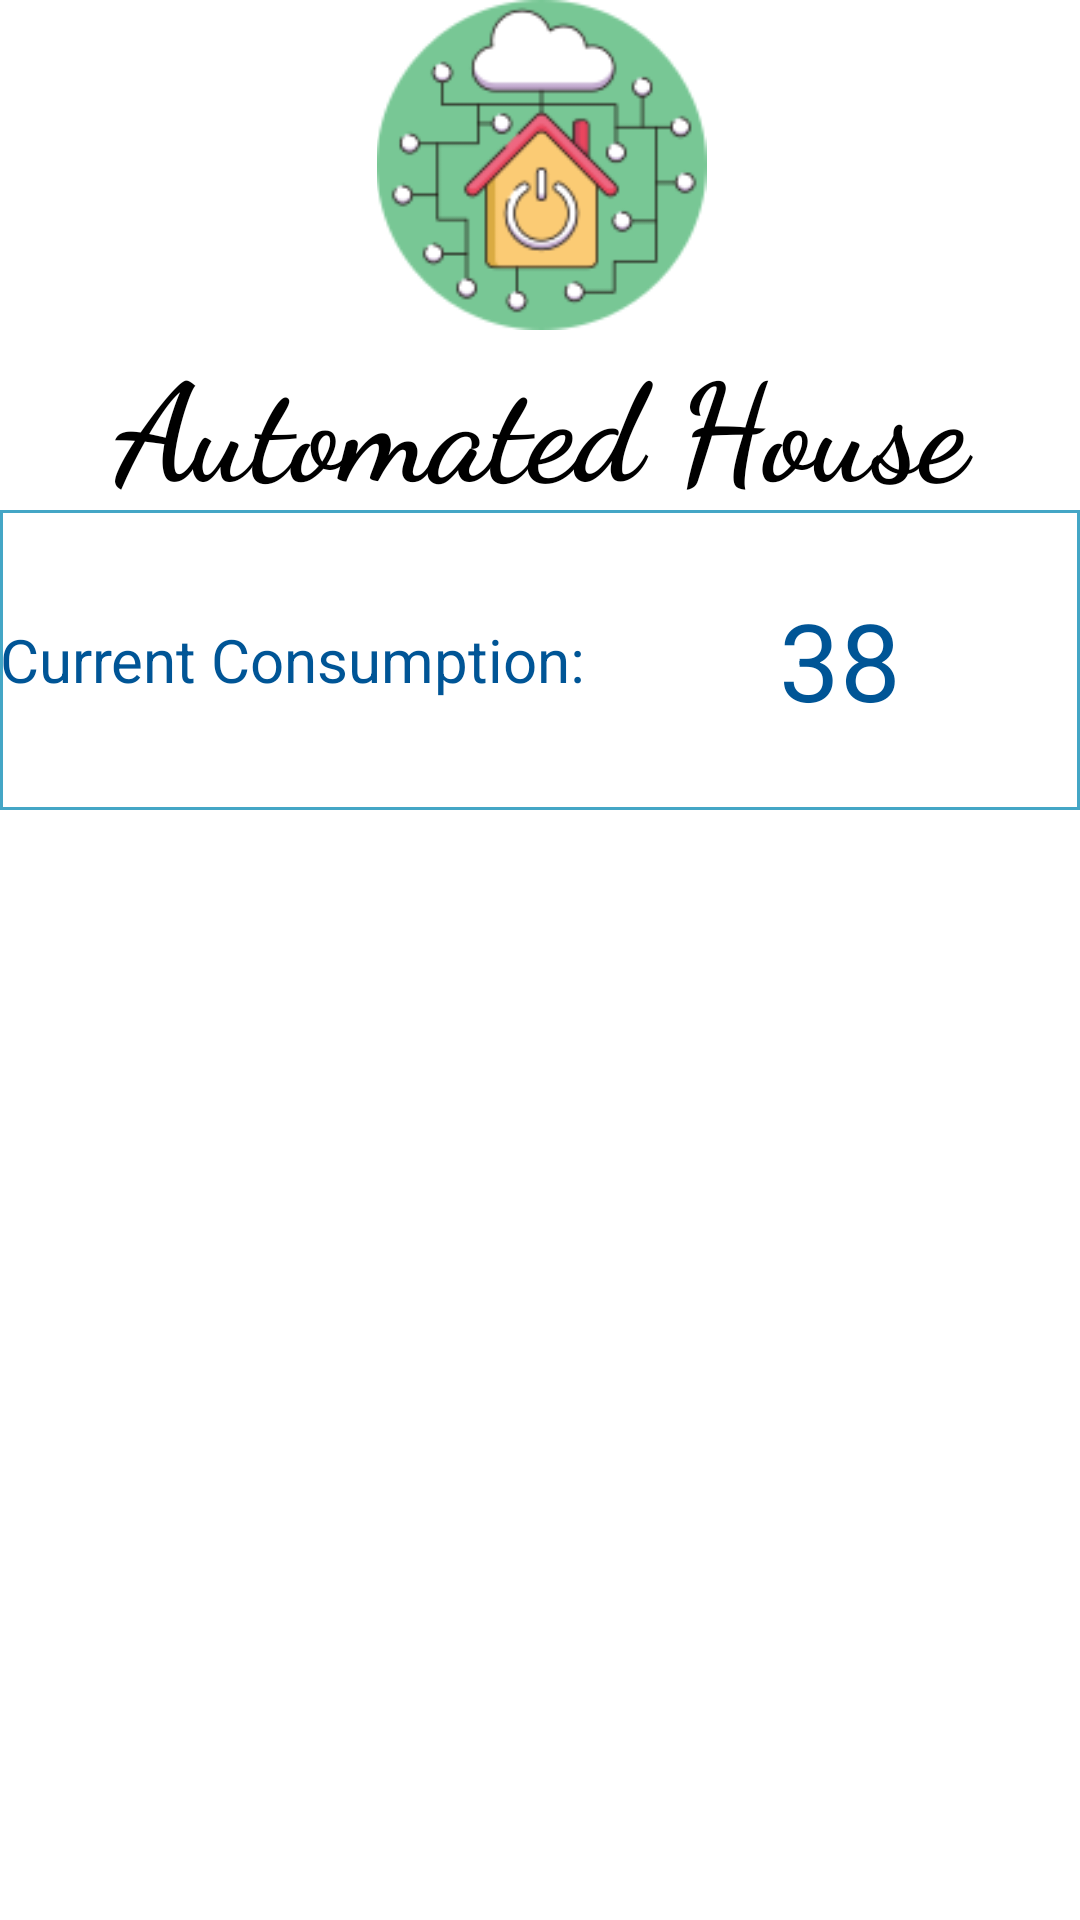

Produce the Android XML layout that renders to this screen, including the resource entries it uses.
<!-- AndroidManifest.xml: application theme Theme.AutomatedHouse -->
<!-- res/layout/activity_electricity_consumption.xml -->
<?xml version="1.0" encoding="utf-8"?>
<RelativeLayout
    xmlns:android="http://schemas.android.com/apk/res/android"
    xmlns:app="http://schemas.android.com/apk/res-auto"
    xmlns:tools="http://schemas.android.com/tools"
    android:layout_width="match_parent"
    android:layout_height="match_parent"
    tools:context=".ElectricityConsumption">
    <LinearLayout
        android:layout_width="match_parent"
        android:layout_height="170dp"
        android:id="@+id/header"
        android:orientation="vertical"
        >

        <RelativeLayout
            android:layout_width="match_parent"
            android:layout_height="match_parent"
            >
            <TextView
                android:layout_below="@+id/title"
                android:layout_width="match_parent"
                android:layout_height="match_parent"
                android:gravity="top|center"
                android:text="Automated House"
                android:textStyle="bold"
                android:textSize="45dp"
                android:fontFamily="cursive"
                android:textColor="@color/black"
                />

            <ImageView
                android:id="@+id/title"
                android:layout_width="312dp"
                android:layout_height="110dp"
                android:layout_alignParentLeft="true"
                android:layout_alignParentRight="true"
                android:layout_marginLeft="50dp"
                android:layout_marginRight="49dp"
                android:foregroundGravity="center"
                android:src="@drawable/smarthome">

            </ImageView>
        </RelativeLayout>

    </LinearLayout>
    <LinearLayout
        android:layout_below="@+id/header"
        android:layout_width="match_parent"
        android:layout_height="match_parent"
        android:orientation="vertical"
        >
        <RelativeLayout
            android:layout_width="match_parent"
            android:background="@drawable/suqareboder"
            android:layout_height="100dp" >


            <LinearLayout
                android:layout_width="match_parent"
                android:orientation="horizontal"
                android:layout_centerVertical="true"
                android:layout_height="wrap_content">
                <TextView
                    android:id="@+id/bed_room_text"
                    android:textColor="#005596"
                    android:layout_width="wrap_content"
                    android:textSize="20dp"
                    android:layout_gravity="center"
                    android:layout_height="wrap_content"
                    android:text="Current Consumption: "/>

                <TextView
                    android:id="@+id/current_consumption"
                    android:layout_width="match_parent"
                    android:layout_height="wrap_content"
                    android:text="38"
                    android:textAlignment="center"
                    android:textColor="#005596"
                    android:textSize="36sp" />
            </LinearLayout>
        </RelativeLayout>




    </LinearLayout>


</RelativeLayout>
<!-- resources referenced by this layout -->
<resources>
  <color name="black">#FF000000</color>
  <!-- drawable smarthome: png bitmap (drawable, 11193 bytes) -->
  <!-- drawable suqareboder (drawable) -->
  <?xml version="1.0" encoding="utf-8"?>
  <shape xmlns:android="http://schemas.android.com/apk/res/android"
      android:shape="rectangle"
      >
  
  
      <stroke android:width="1dp"
          android:color="@color/color2"
          />
      
      <gradient android:startColor="@android:color/transparent"
          android:endColor="@android:color/transparent"
          android:angle="90"/>
  
  </shape>
  <style name="Theme.AutomatedHouse" parent="Theme.MaterialComponents.DayNight.NoActionBar">
          
          <item name="colorPrimary">@color/purple_500</item>
          <item name="colorPrimaryVariant">@color/purple_700</item>
          <item name="colorOnPrimary">@color/white</item>
          
          <item name="colorSecondary">@color/teal_200</item>
          <item name="colorSecondaryVariant">@color/teal_700</item>
          <item name="colorOnSecondary">@color/black</item>
          
          <item name="android:statusBarColor" tools:targetApi="l">?attr/colorPrimaryVariant</item>
          
      </style>
  <color name="color2">#44a6c6</color>
  <color name="purple_500">#FF6200EE</color>
  <color name="purple_700">#FF3700B3</color>
  <color name="white">#FFFFFFFF</color>
  <color name="teal_200">#FF03DAC5</color>
  <color name="teal_700">#FF018786</color>
</resources>
